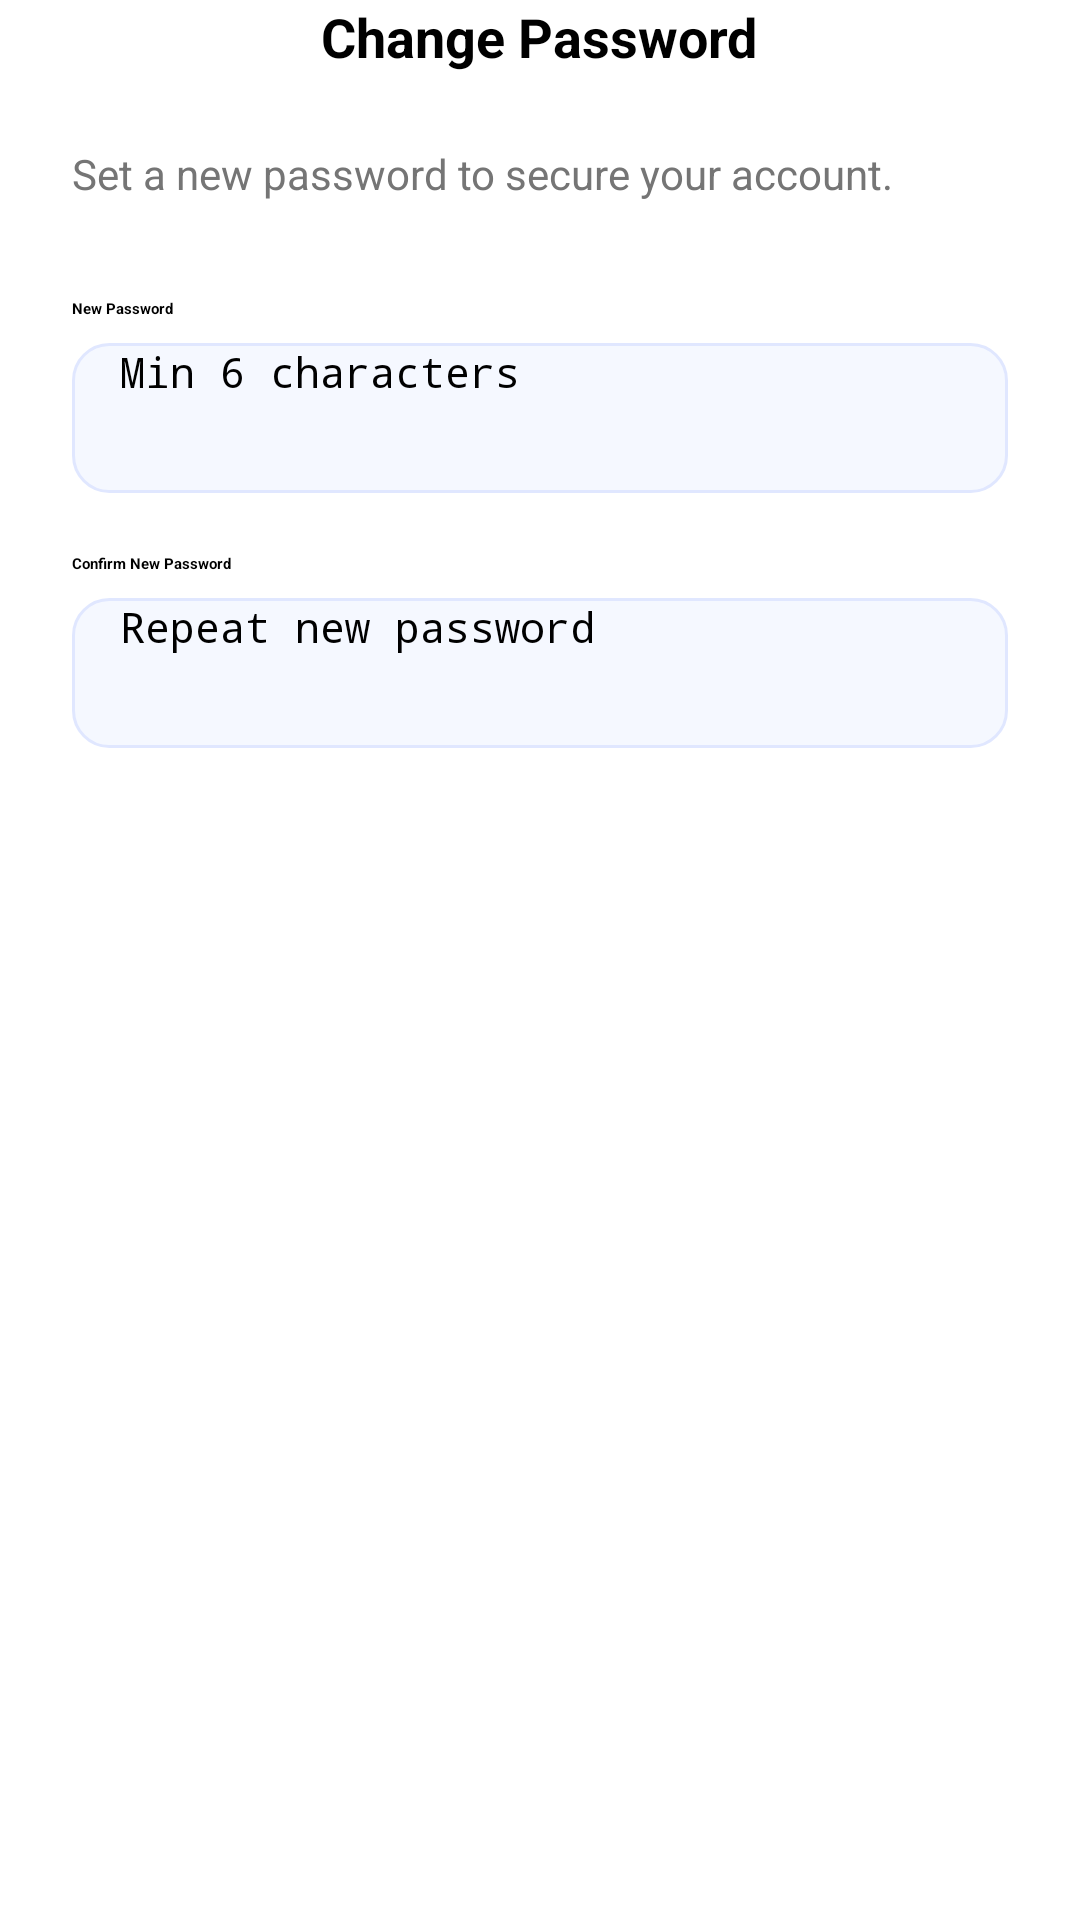

The Android layout XML behind this screen, and the referenced resources:
<!-- AndroidManifest.xml: application theme Theme.MediTrackAiProject -->
<!-- res/layout/activity_change_password.xml -->
<?xml version="1.0" encoding="utf-8"?>
<androidx.constraintlayout.widget.ConstraintLayout xmlns:android="http://schemas.android.com/apk/res/android"
    xmlns:app="http://schemas.android.com/apk/res-auto"
    android:layout_width="match_parent"
    android:layout_height="match_parent"
    android:background="@color/white">

    <RelativeLayout
        android:id="@+id/toolbar"
        android:layout_width="match_parent"
        android:layout_height="?attr/actionBarSize"
        android:paddingHorizontal="16dp"
        app:layout_constraintTop_toTopOf="parent">

        <ImageView
            android:id="@+id/ivBack"
            android:layout_width="24dp"
            android:layout_height="24dp"
            android:layout_centerVertical="true"
            android:src="@drawable/ic_back_arrow"
            app:tint="@color/black" />

        <TextView
            android:layout_width="wrap_content"
            android:layout_height="wrap_content"
            android:layout_centerInParent="true"
            android:text="Change Password"
            android:textColor="@color/black"
            android:textSize="18sp"
            android:textStyle="bold" />
    </RelativeLayout>

    <LinearLayout
        android:layout_width="match_parent"
        android:layout_height="0dp"
        android:orientation="vertical"
        android:padding="24dp"
        app:layout_constraintBottom_toBottomOf="parent"
        app:layout_constraintTop_toBottomOf="@id/toolbar">

        <TextView
            android:layout_width="wrap_content"
            android:layout_height="wrap_content"
            android:text="Set a new password to secure your account."
            android:textColor="@color/grey_600"
            android:textSize="14sp" />

        <TextView
            android:layout_width="wrap_content"
            android:layout_height="wrap_content"
            android:layout_marginTop="32dp"
            android:text="New Password"
            android:textColor="@color/black"
            android:textStyle="bold" />

        <EditText
            android:id="@+id/etNewPassword"
            android:layout_width="match_parent"
            android:layout_height="50dp"
            android:layout_marginTop="8dp"
            android:background="@drawable/bg_edittext"
            android:hint="Min 6 characters"
            android:inputType="textPassword"
            android:paddingHorizontal="16dp"
            android:textSize="14sp" />

        <TextView
            android:layout_width="wrap_content"
            android:layout_height="wrap_content"
            android:layout_marginTop="20dp"
            android:text="Confirm New Password"
            android:textColor="@color/black"
            android:textStyle="bold" />

        <EditText
            android:id="@+id/etConfirmPassword"
            android:layout_width="match_parent"
            android:layout_height="50dp"
            android:layout_marginTop="8dp"
            android:background="@drawable/bg_edittext"
            android:hint="Repeat new password"
            android:inputType="textPassword"
            android:paddingHorizontal="16dp"
            android:textSize="14sp" />

        <Button
            android:id="@+id/btnUpdatePassword"
            android:layout_width="match_parent"
            android:layout_height="54dp"
            android:layout_marginTop="40dp"
            android:backgroundTint="@color/colorPrimary"
            android:text="Update Password"
            android:textAllCaps="false"
            android:textColor="@color/white"
            android:textSize="16sp"
            android:textStyle="bold"
            app:cornerRadius="12dp" />

    </LinearLayout>

    <ProgressBar
        android:id="@+id/progressBar"
        android:layout_width="wrap_content"
        android:layout_height="wrap_content"
        android:visibility="gone"
        app:layout_constraintBottom_toBottomOf="parent"
        app:layout_constraintEnd_toEndOf="parent"
        app:layout_constraintStart_toStartOf="parent"
        app:layout_constraintTop_toTopOf="parent" />

</androidx.constraintlayout.widget.ConstraintLayout>
<!-- resources referenced by this layout -->
<resources>
  <color name="black">#FF000000</color>
  <color name="colorPrimary">#0052D4</color>
  <color name="grey_600">#757575</color>
  <color name="white">#FFFFFFFF</color>
  <!-- drawable bg_edittext (drawable) -->
  <?xml version="1.0" encoding="utf-8"?>
  <shape xmlns:android="http://schemas.android.com/apk/res/android">
      <solid android:color="#F5F8FF" />
      <corners android:radius="12dp" />
      <stroke
          android:width="1dp"
          android:color="#E0E7FF" />
  </shape>
  <style name="Theme.MediTrackAiProject" parent="Theme.MaterialComponents.DayNight.NoActionBar">
          
          <item name="colorPrimary">@color/colorPrimary</item>
          <item name="colorPrimaryVariant">@color/colorPrimaryDark</item>
          <item name="colorOnPrimary">@color/colorOnPrimary</item>
          
          <item name="colorSecondary">@color/colorAccent</item>
          <item name="colorSecondaryVariant">@color/colorAccent</item>
          <item name="colorOnSecondary">@color/black</item>
          
          <item name="android:statusBarColor">?attr/colorPrimaryVariant</item>
          
      </style>
  <color name="colorPrimaryDark">#0042AA</color>
  <color name="colorOnPrimary">#FFFFFF</color>
  <color name="colorAccent">#03DAC5</color>
</resources>
